Dataset: dataset (GitHub, sinchana1408/Tomato_maturity_detection_and_Harvest_RecommendationSystem). Classes: breaker, green, pink, red, turner.

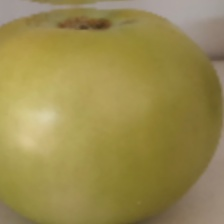
Label: green

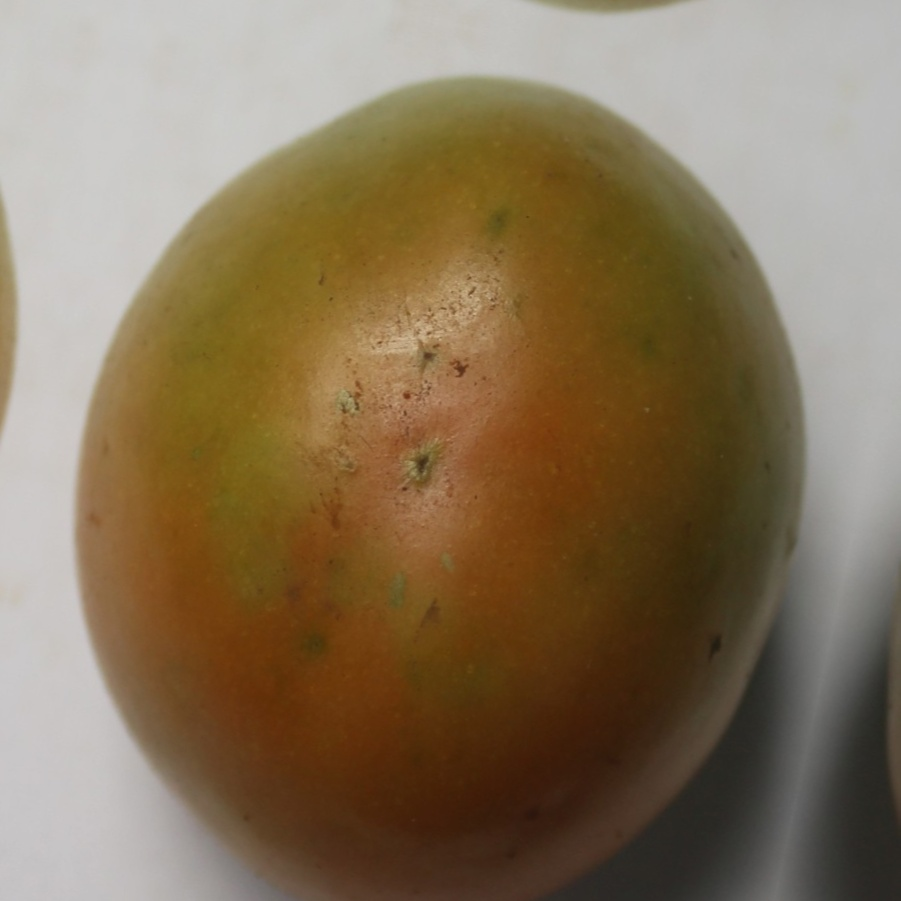
Label: turner

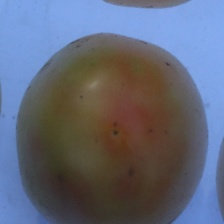
Label: breaker

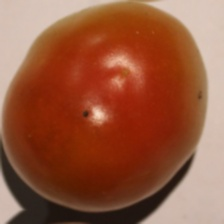
Label: pink

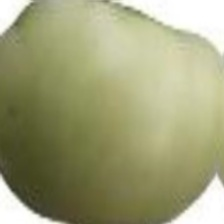
Label: green

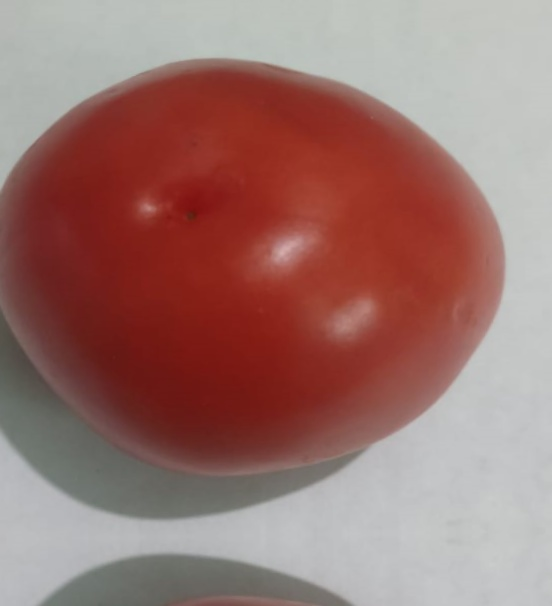
Label: red
